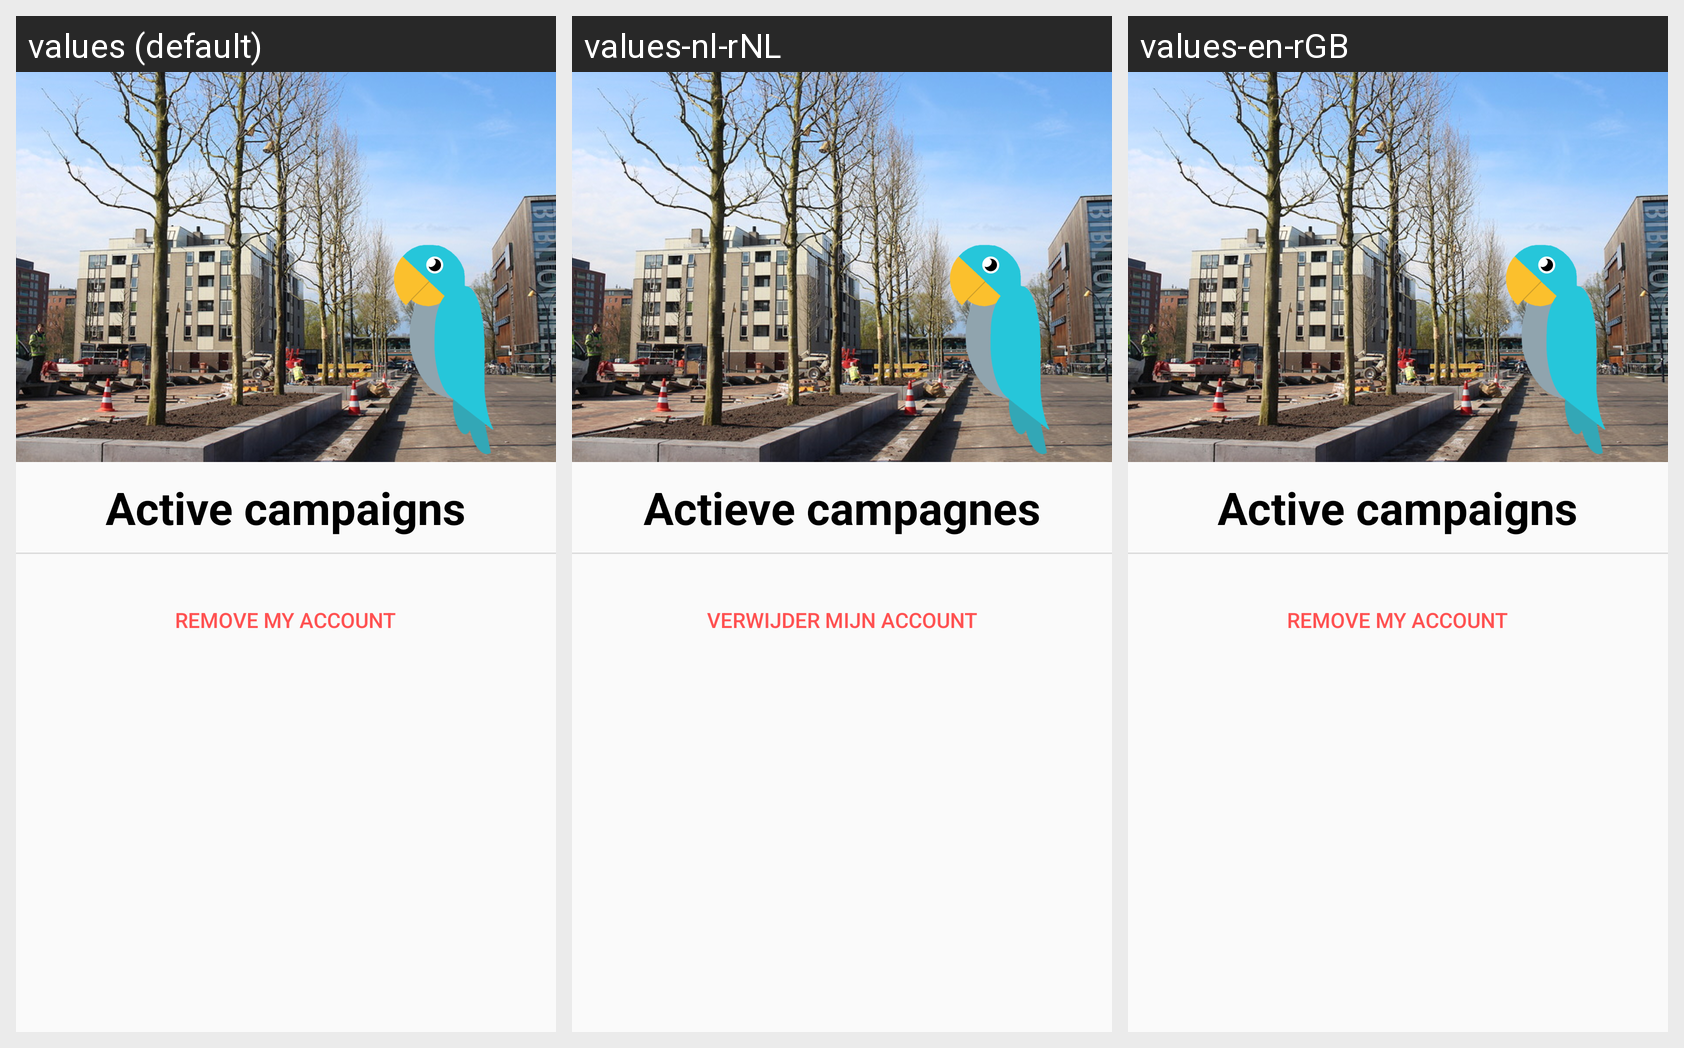

Strings drawn on this Android screen and how each of the app's shown locales translates them:
Android screen res/layout/activity_main.xml rendered under 3 locales, left to right: values (default), values-nl-rNL, values-en-rGB. Device: Nexus 5 (rendered at 1080×1920; each locale shown at half size, 540×960, under a caption strip naming it); theme Theme.AppCompat.Light.NoActionBar.
Strings drawn on this screen, with the default value and each locale's value (text and hints the layout hard-codes appear in the picture but are not listed):

active_campaigns
  values: Active campaigns
  values-nl-rNL: Actieve campagnes
  values-en-rGB: Active campaigns

remove_account
  values: Remove my account
  values-nl-rNL: Verwijder mijn account
  values-en-rGB: Remove my account
